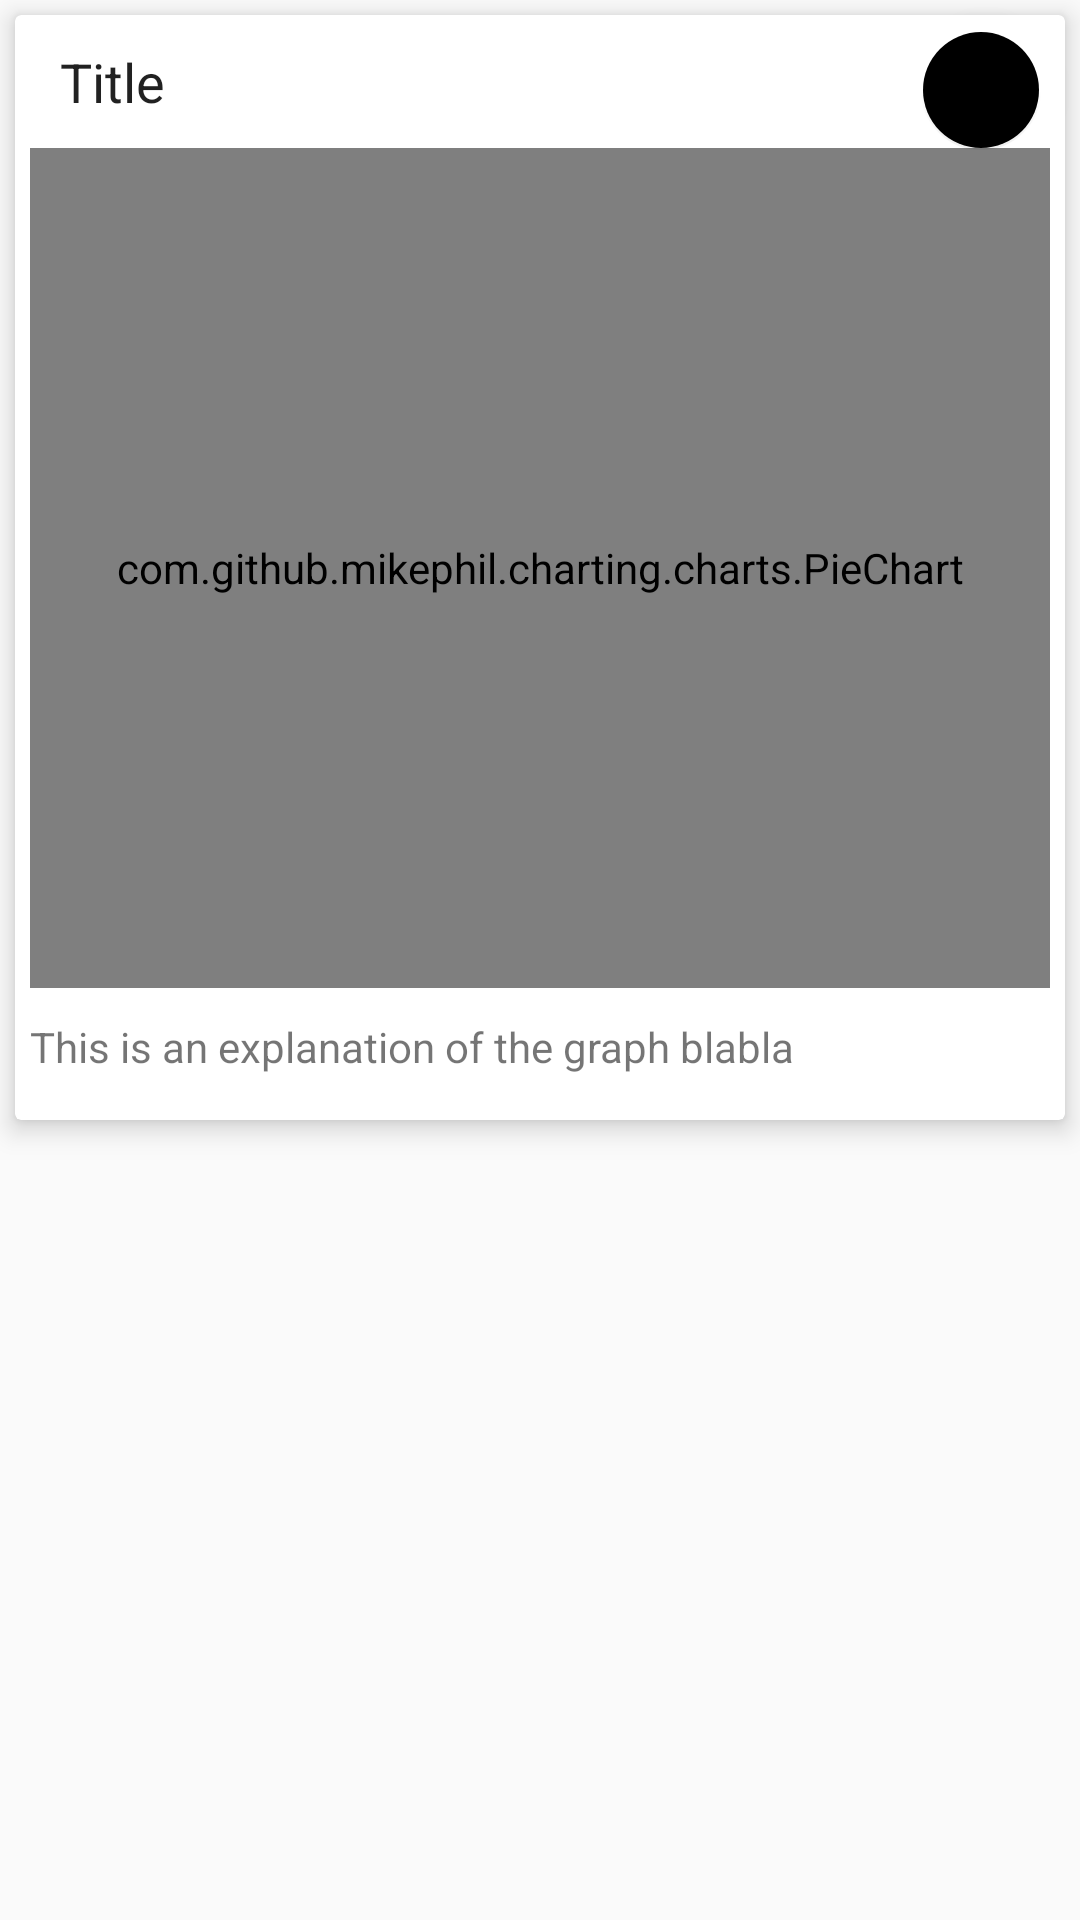

Layout XML and referenced resources for this Android screen:
<!-- AndroidManifest.xml: application theme Theme.AppCompat.DayNight -->
<!-- res/layout/event_app_layout.xml -->
<?xml version="1.0" encoding="utf-8"?>
<RelativeLayout xmlns:android="http://schemas.android.com/apk/res/android"
    xmlns:app="http://schemas.android.com/apk/res-auto"
    xmlns:tools="http://schemas.android.com/tools"
    android:layout_width="match_parent"
    android:layout_height="wrap_content">

    <android.support.v7.widget.CardView
        android:id="@+id/cardview"
        android:layout_width="match_parent"
        android:layout_height="wrap_content"
        android:layout_margin="5dp"
        android:elevation="10dp"
        android:orientation="horizontal"
        app:cardElevation="5dp">

        <RelativeLayout
            android:layout_width="match_parent"
            android:layout_height="wrap_content"
            android:padding="5dp">

            <TextView
                android:id="@+id/title_card"
                android:layout_width="wrap_content"
                android:layout_height="wrap_content"
                android:layout_alignParentLeft="true"
                android:layout_alignParentTop="true"
                android:layout_marginLeft="10dp"
                android:layout_marginTop="5dp"
                android:layout_marginRight="30dp"
                android:text="Title"
                android:textAppearance="@android:style/TextAppearance.DialogWindowTitle" />

            <com.github.mikephil.charting.charts.PieChart
                android:id="@+id/pie_chart"
                android:layout_width="wrap_content"
                android:layout_height="280dp"
                android:layout_alignParentEnd="true"
                android:layout_alignParentStart="true"
                android:layout_below="@id/title_card"
                android:layout_marginBottom="10dp"
                android:layout_marginTop="10dp" />

            <com.github.mikephil.charting.charts.BarChart
                android:id="@+id/bar_chart"
                android:layout_width="wrap_content"
                android:layout_height="280dp"
                android:layout_alignParentEnd="true"
                android:layout_alignParentStart="true"
                android:layout_below="@id/title_card"
                android:layout_marginBottom="10dp"
                android:layout_marginTop="10dp"
                android:visibility="gone" />

            <TextView
                android:id="@+id/text_explanation"
                android:layout_width="wrap_content"
                android:layout_height="wrap_content"
                android:layout_below="@+id/pie_chart"
                android:layout_marginBottom="10dp"
                android:text="This is an explanation of the graph blabla" />

        </RelativeLayout>
    </android.support.v7.widget.CardView>

    <android.support.design.widget.FloatingActionButton
        android:id="@+id/fabTools"
        android:layout_width="wrap_content"
        android:layout_height="wrap_content"
        android:layout_alignParentEnd="true"
        android:layout_alignTop="@id/cardview"
        android:layout_gravity="bottom|end"
        android:layout_marginRight="13dp"
        android:layout_marginTop="5dp"
        app:backgroundTint="@color/blue_grey_100"
        app:elevation="5dp"
        app:fabSize="mini"
        app:srcCompat="@mipmap/settings" />

</RelativeLayout>
<!-- resources referenced by this layout -->
<resources>

</resources>
